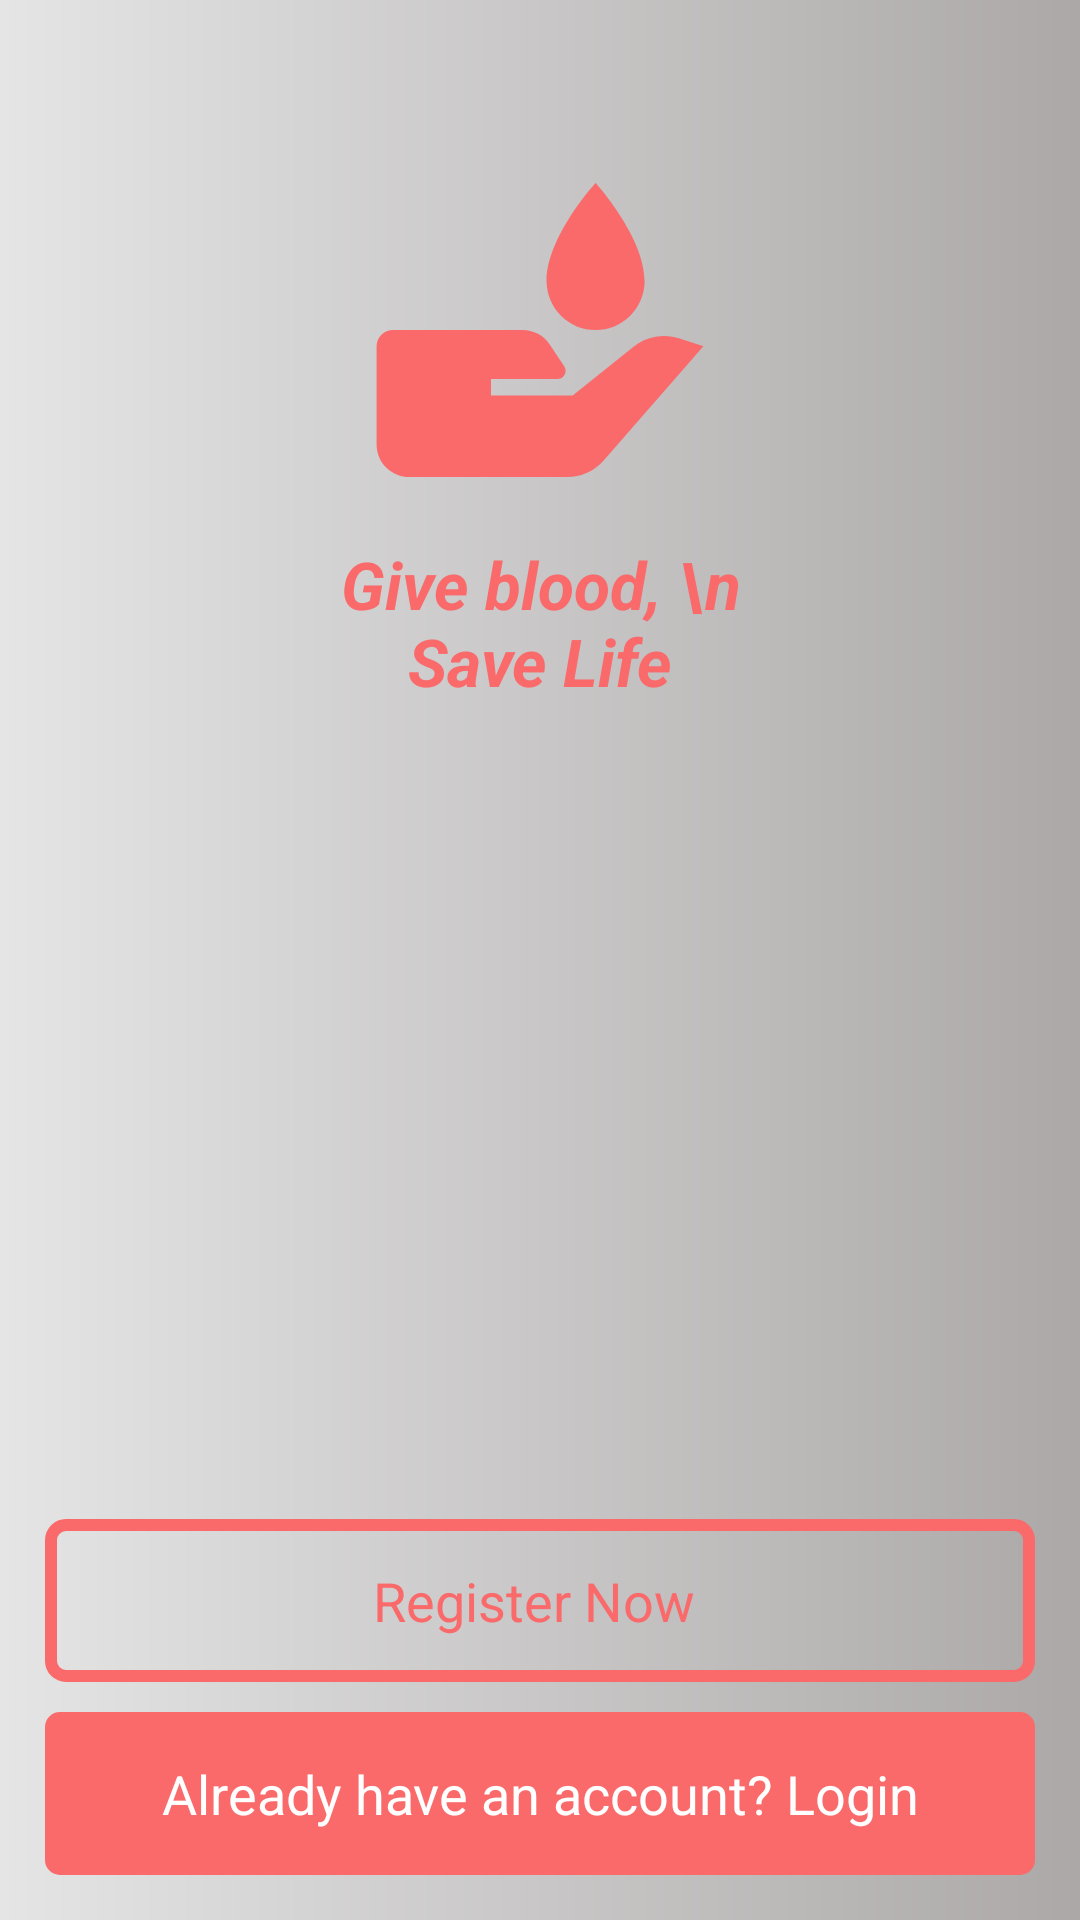

This screen was rendered from an Android layout file. Write that file and the resources it references.
<!-- AndroidManifest.xml: application theme Theme.BloodBank -->
<!-- res/layout/activity_welcome.xml -->
<?xml version="1.0" encoding="utf-8"?>
<RelativeLayout
    xmlns:android="http://schemas.android.com/apk/res/android"
    xmlns:app="http://schemas.android.com/apk/res-auto"
    xmlns:tools="http://schemas.android.com/tools"
    android:layout_width="match_parent"
    android:layout_height="match_parent"
    android:background="@drawable/welcome_page_back"
    tools:context=".WelcomeActivity">

    <ImageView
        android:id="@+id/app_logoId"
        android:layout_width="300dp"
        android:layout_height="100dp"
        android:layout_centerHorizontal="true"
        android:layout_marginTop="60dp"
        android:src="@drawable/app_icon"
        />

    <TextView
        android:id="@+id/app_sloganId"
        android:layout_width="220dp"
        android:layout_height="wrap_content"
        android:layout_below="@id/app_logoId"
        android:text="Give blood, \n          Save Life"
        android:textColor="@color/pink"
        android:textAlignment="center"
        android:textSize="22sp"
        android:layout_marginTop="20dp"
        android:layout_centerHorizontal="true"
        android:textStyle="bold|italic"
        />

    <TextView
        android:id="@+id/welcome_login_buttonId"
        android:layout_width="match_parent"
        android:layout_height="wrap_content"
        android:background="@drawable/pink_btn_back"
        android:layout_alignParentBottom="true"
        android:layout_marginBottom="15dp"
        android:layout_marginLeft="15dp"
        android:layout_marginRight="15dp"
        android:padding="15dp"
        android:textSize="18dp"
        android:text="Already have an account? Login"
        android:gravity="center"
        android:textAllCaps="false"
        android:textColor="@android:color/white"

        />

    <TextView
        android:id="@+id/welcome_register_buttonId"
        android:layout_width="match_parent"
        android:layout_height="wrap_content"
        android:background="@drawable/pink_btn_stroke_back"
        android:layout_above="@id/welcome_login_buttonId"
        android:layout_marginBottom="10dp"
        android:layout_marginLeft="15dp"
        android:layout_marginRight="15dp"
        android:padding="15dp"
        android:textSize="18dp"
        android:text="Register Now "
        android:gravity="center"
        android:textAllCaps="false"
        android:textColor="@color/pink"

        />

</RelativeLayout>
<!-- resources referenced by this layout -->
<resources>
  <color name="pink">#FA6A6B</color>
  <!-- drawable app_icon (drawable) -->
  <vector xmlns:android="http://schemas.android.com/apk/res/android"
      android:width="30dp"
      android:height="26dp"
      android:viewportWidth="30"
      android:viewportHeight="26">
    <path
        android:pathData="M23.1118,14.445L17.8333,18.6667H10.75V17.25H16.5087C16.6369,17.2499 16.7626,17.2151 16.8725,17.1493C16.9824,17.0834 17.0724,16.989 17.1328,16.876C17.1933,16.763 17.222,16.6358 17.2159,16.5078C17.2098,16.3798 17.1691,16.2559 17.0981,16.1492L15.8401,14.2622C15.582,13.8738 15.2318,13.5553 14.8208,13.335C14.4097,13.1148 13.9505,12.9997 13.4842,13H2.25C1.8743,13 1.5139,13.1493 1.2483,13.4149C0.9826,13.6806 0.8333,14.0409 0.8333,14.4167V22.9167C0.8333,23.6681 1.1318,24.3888 1.6632,24.9201C2.1946,25.4515 2.9152,25.75 3.6667,25.75H17.3219C17.9277,25.7501 18.5265,25.6208 19.0782,25.3706C19.6299,25.1204 20.1217,24.7551 20.5207,24.2993L29.1667,14.4167L27.1097,13.731C26.4367,13.5067 25.7182,13.4545 25.0199,13.5792C24.3215,13.7039 23.6656,14.0016 23.1118,14.445ZM19.8209,13C20.9481,13 22.0291,12.5522 22.8261,11.7552C23.6231,10.9582 24.0709,9.8772 24.0709,8.75C24.0709,4.9137 19.8209,0.25 19.8209,0.25C19.8209,0.25 15.5709,4.8839 15.5709,8.75C15.5709,9.8772 16.0187,10.9582 16.8157,11.7552C17.6127,12.5522 18.6937,13 19.8209,13Z"
        android:fillColor="#FA6A6B"/>
  </vector>
  <!-- drawable pink_btn_back (drawable) -->
  <?xml version="1.0" encoding="utf-8"?>
  <shape xmlns:android="http://schemas.android.com/apk/res/android">
  
  
      <solid
          android:color="@color/pink"/>
      <corners
          android:radius="5dp"/>
  
  </shape>
  <!-- drawable pink_btn_stroke_back (drawable) -->
  <?xml version="1.0" encoding="utf-8"?>
  <shape xmlns:android="http://schemas.android.com/apk/res/android">
  
  
      <stroke
          android:width="4dp"
          android:color="@color/pink"/>
      <corners
          android:radius="5dp"/>
  
  </shape>
  <!-- drawable welcome_page_back (drawable) -->
  <?xml version="1.0" encoding="utf-8"?>
  <shape xmlns:android="http://schemas.android.com/apk/res/android">
  
      <gradient
          android:startColor="#E5E5E5"
          android:endColor="#E5E5E5"
          android:centerColor="@color/light_gray"
          android:centerX="10"
          android:type="linear"
          />
  
  </shape>
  <style name="Theme.BloodBank" parent="Theme.MaterialComponents.DayNight.NoActionBar">
          
          <item name="colorPrimary">@color/pink</item>
          <item name="colorPrimaryVariant">@color/light_pink</item>
          <item name="colorOnPrimary">@color/white</item>
          
          <item name="colorSecondary">@color/teal_200</item>
          <item name="colorSecondaryVariant">@color/teal_700</item>
          <item name="colorOnSecondary">@color/black</item>
          
          <item name="android:statusBarColor" tools:targetApi="l">?attr/colorPrimaryVariant</item>
          
  
          
          <item name="fontFamily">@font/poppins</item>
      </style>
  <color name="light_gray">#ACA8A8</color>
  <color name="light_pink">#FFB7B7</color>
  <color name="white">#FFFFFFFF</color>
  <color name="teal_200">#FF03DAC5</color>
  <color name="teal_700">#FF018786</color>
  <color name="black">#FF000000</color>
</resources>
